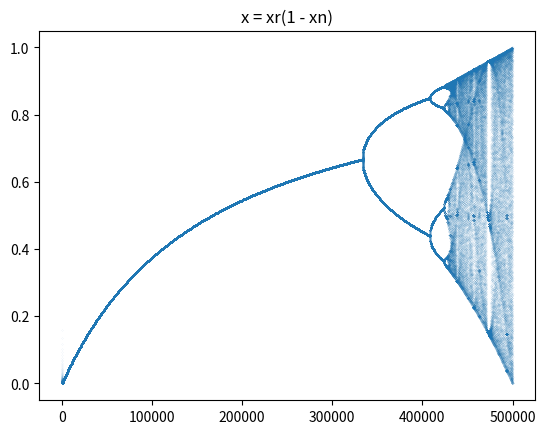

Here is the Python script that generated this plot:
from matplotlib import pyplot as plt
import numpy as np
x = 0.2
i = 500
r = np.linspace(1, 4, 1000)
c = 0.1
cn = []
xn = []
for ln in range(len(r)):
    for n in range(i):
        x = r[ln]*x*(1-x)
        c += 0.1
        # print(x)
        cn.append(c)
        xn.append(x)
plt.figure("Logistic Map")
plt.title("x = xr(1 - xn)")
plt.plot(xn, '.', markersize=0.05)
plt.show()